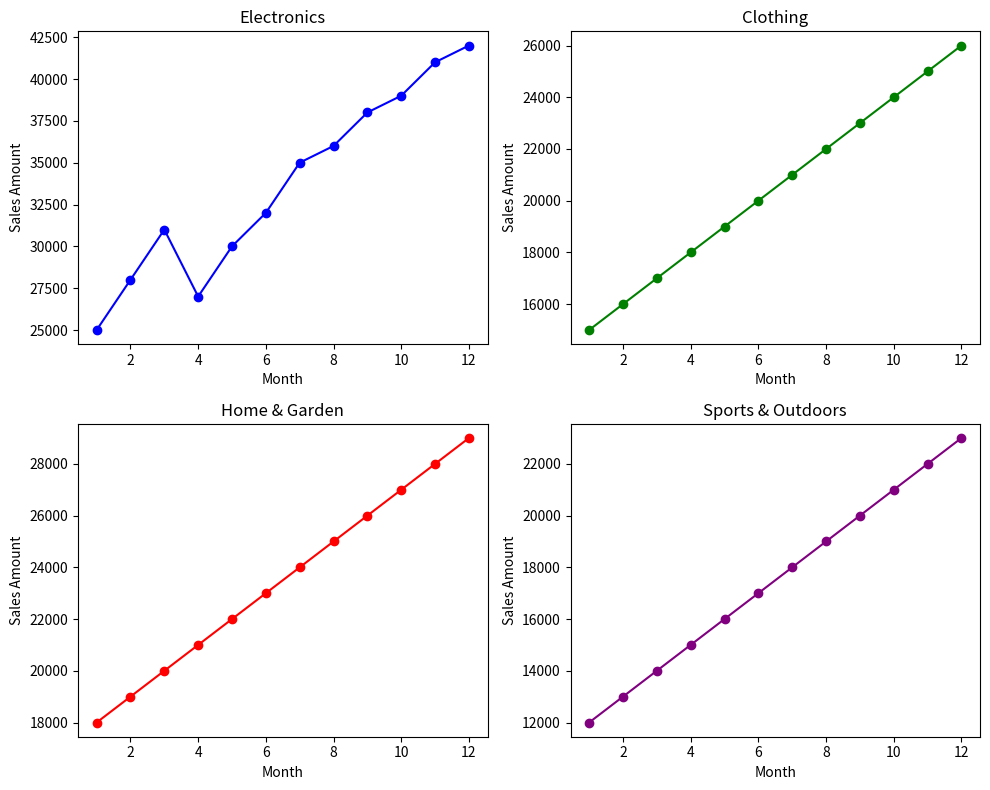

Here is the Python script that generated this plot:
import numpy as np
import matplotlib.pyplot as plt

months = np.arange(1, 13)
electronics_sales = np.array([25000, 28000, 31000, 27000, 30000, 32000, 35000, 36000, 38000, 39000, 41000, 42000])
clothing_sales = np.array([15000, 16000, 17000, 18000, 19000, 20000, 21000, 22000, 23000, 24000, 25000, 26000])
home_garden_sales = np.array([18000, 19000, 20000, 21000, 22000, 23000, 24000, 25000, 26000, 27000, 28000, 29000])
sports_outdoors_sales = np.array([12000, 13000, 14000, 15000, 16000, 17000, 18000, 19000, 20000, 21000, 22000, 23000])

fig, axs = plt.subplots(2, 2, figsize=(10, 8))

axs[0, 0].plot(months, electronics_sales, marker='o', color='blue')
axs[0, 0].set_title("Electronics")
axs[0, 0].set_xlabel("Month")
axs[0, 0].set_ylabel("Sales Amount")

axs[0, 1].plot(months, clothing_sales, marker='o', color='green')
axs[0, 1].set_title("Clothing")
axs[0, 1].set_xlabel("Month")
axs[0, 1].set_ylabel("Sales Amount")

axs[1, 0].plot(months, home_garden_sales, marker='o', color='red')
axs[1, 0].set_title("Home & Garden")
axs[1, 0].set_xlabel("Month")
axs[1, 0].set_ylabel("Sales Amount")

axs[1, 1].plot(months, sports_outdoors_sales, marker='o', color='purple')
axs[1, 1].set_title("Sports & Outdoors")
axs[1, 1].set_xlabel("Month")
axs[1, 1].set_ylabel("Sales Amount")

plt.tight_layout()
plt.show()